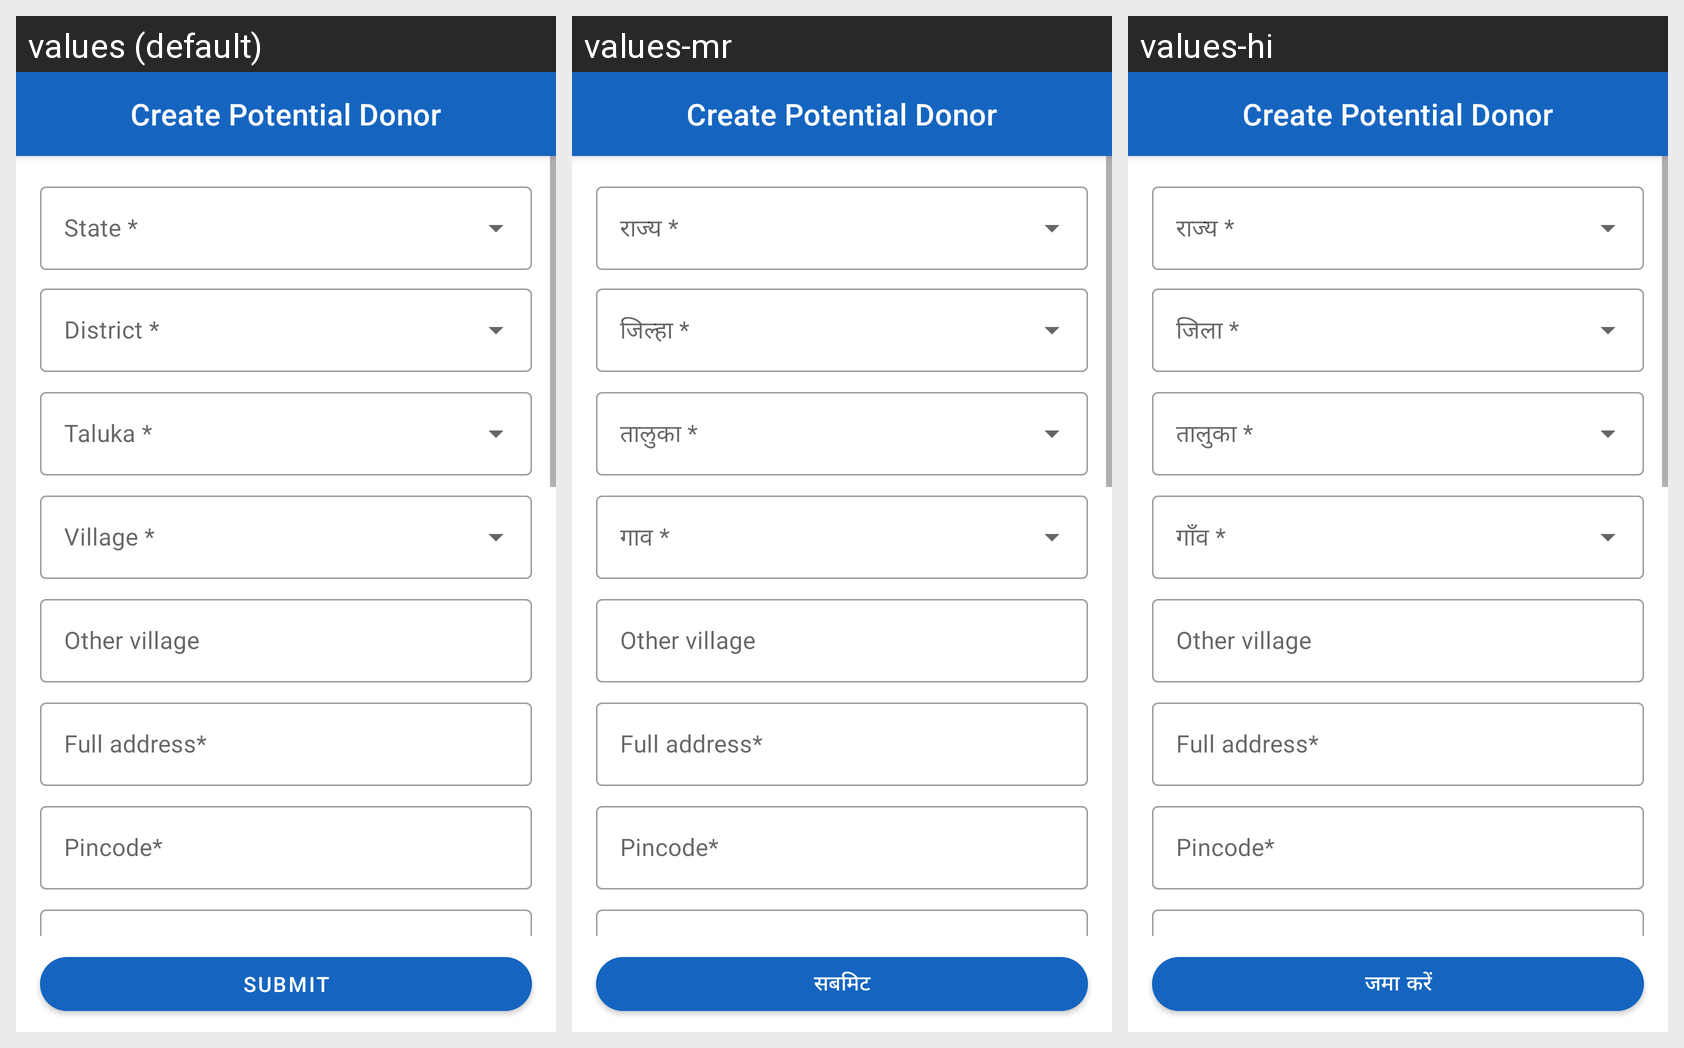

Here is an Android app screen in its default locale and in the app's own translations. Write out the translated-string differences for the strings that appear on this screen.
Android screen res/layout/activity_create_potential_donor.xml rendered under 3 locales, left to right: values (default), values-mr, values-hi. Device: Nexus 5 (rendered at 1080×1920; each locale shown at half size, 540×960, under a caption strip naming it); theme AppTheme.
Strings drawn on this screen, with the default value and each locale's value (text and hints the layout hard-codes, and strings that could not be matched under every locale, appear in the picture but are not listed):

mandatory_state
  values: State *
  values-mr: राज्य *
  values-hi: राज्य *

mandatory_district
  values: District *
  values-mr: जिल्हा *
  values-hi: जिला *

mandatory_taluka
  values: Taluka *
  values-mr: तालुका *
  values-hi: तालुका *

mandatory_village
  values: Village *
  values-mr: गाव *
  values-hi: गाँव *

submit
  values: Submit
  values-mr: सबमिट
  values-hi: जमा करें
